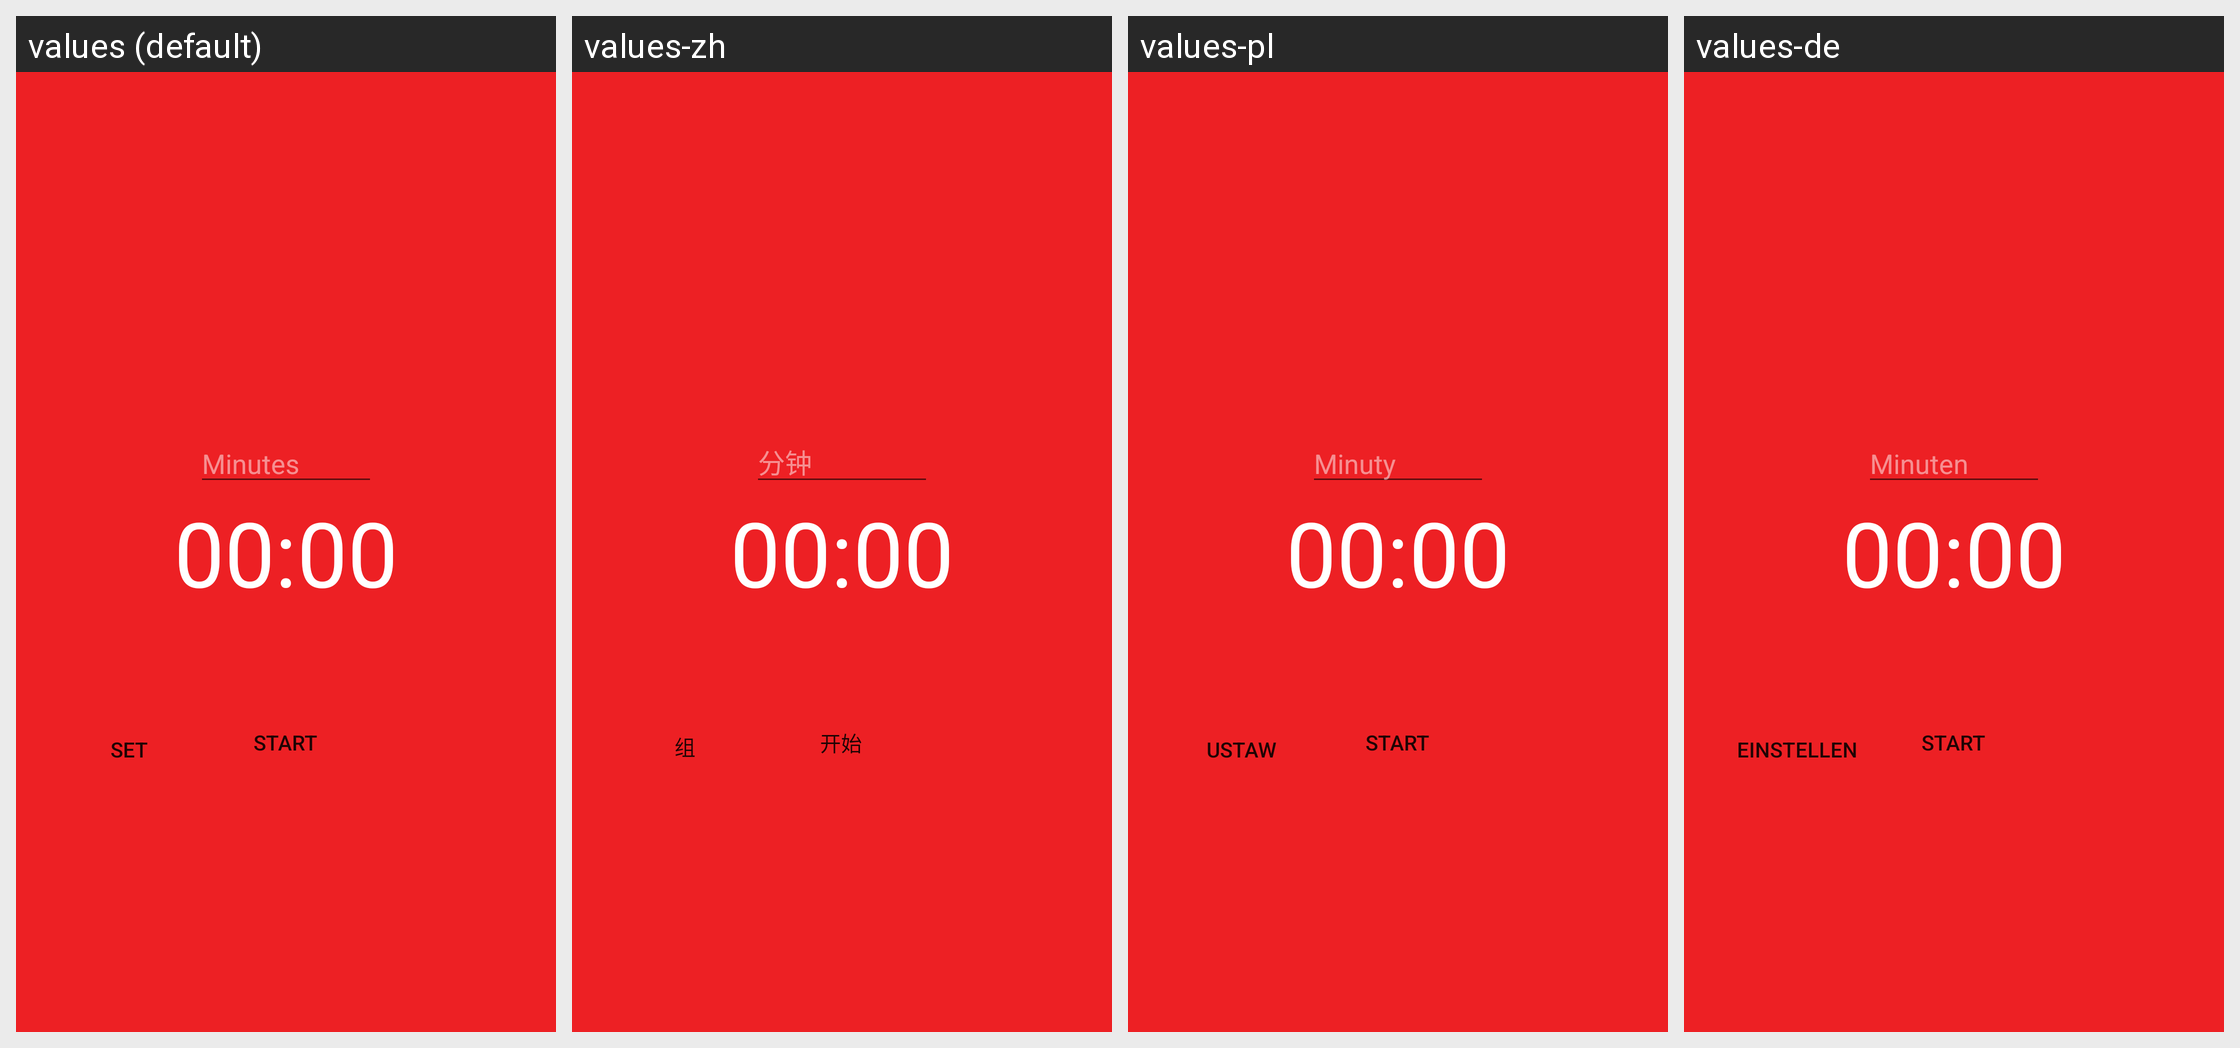

Strings drawn on this Android screen and how each of the app's shown locales translates them:
Android screen res/layout/activity_timer.xml rendered under 4 locales, left to right: values (default), values-zh, values-pl, values-de. Device: Nexus 5 (rendered at 1080×1920; each locale shown at half size, 540×960, under a caption strip naming it); theme AppTheme.
Strings drawn on this screen, with the default value and each locale's value (text and hints the layout hard-codes, and strings that could not be matched under every locale, appear in the picture but are not listed):

Minutes
  values: Minutes
  values-zh: 分钟
  values-pl: Minuty
  values-de: Minuten

Set
  values: Set
  values-zh: 组
  values-pl: Ustaw
  values-de: einstellen

Zeroes
  values: 00:00
  values-zh: 00:00  [not translated; the default value is used]
  values-pl: 00:00
  values-de: 00:00

start
  values: start
  values-zh: 开始
  values-pl: start
  values-de: start
